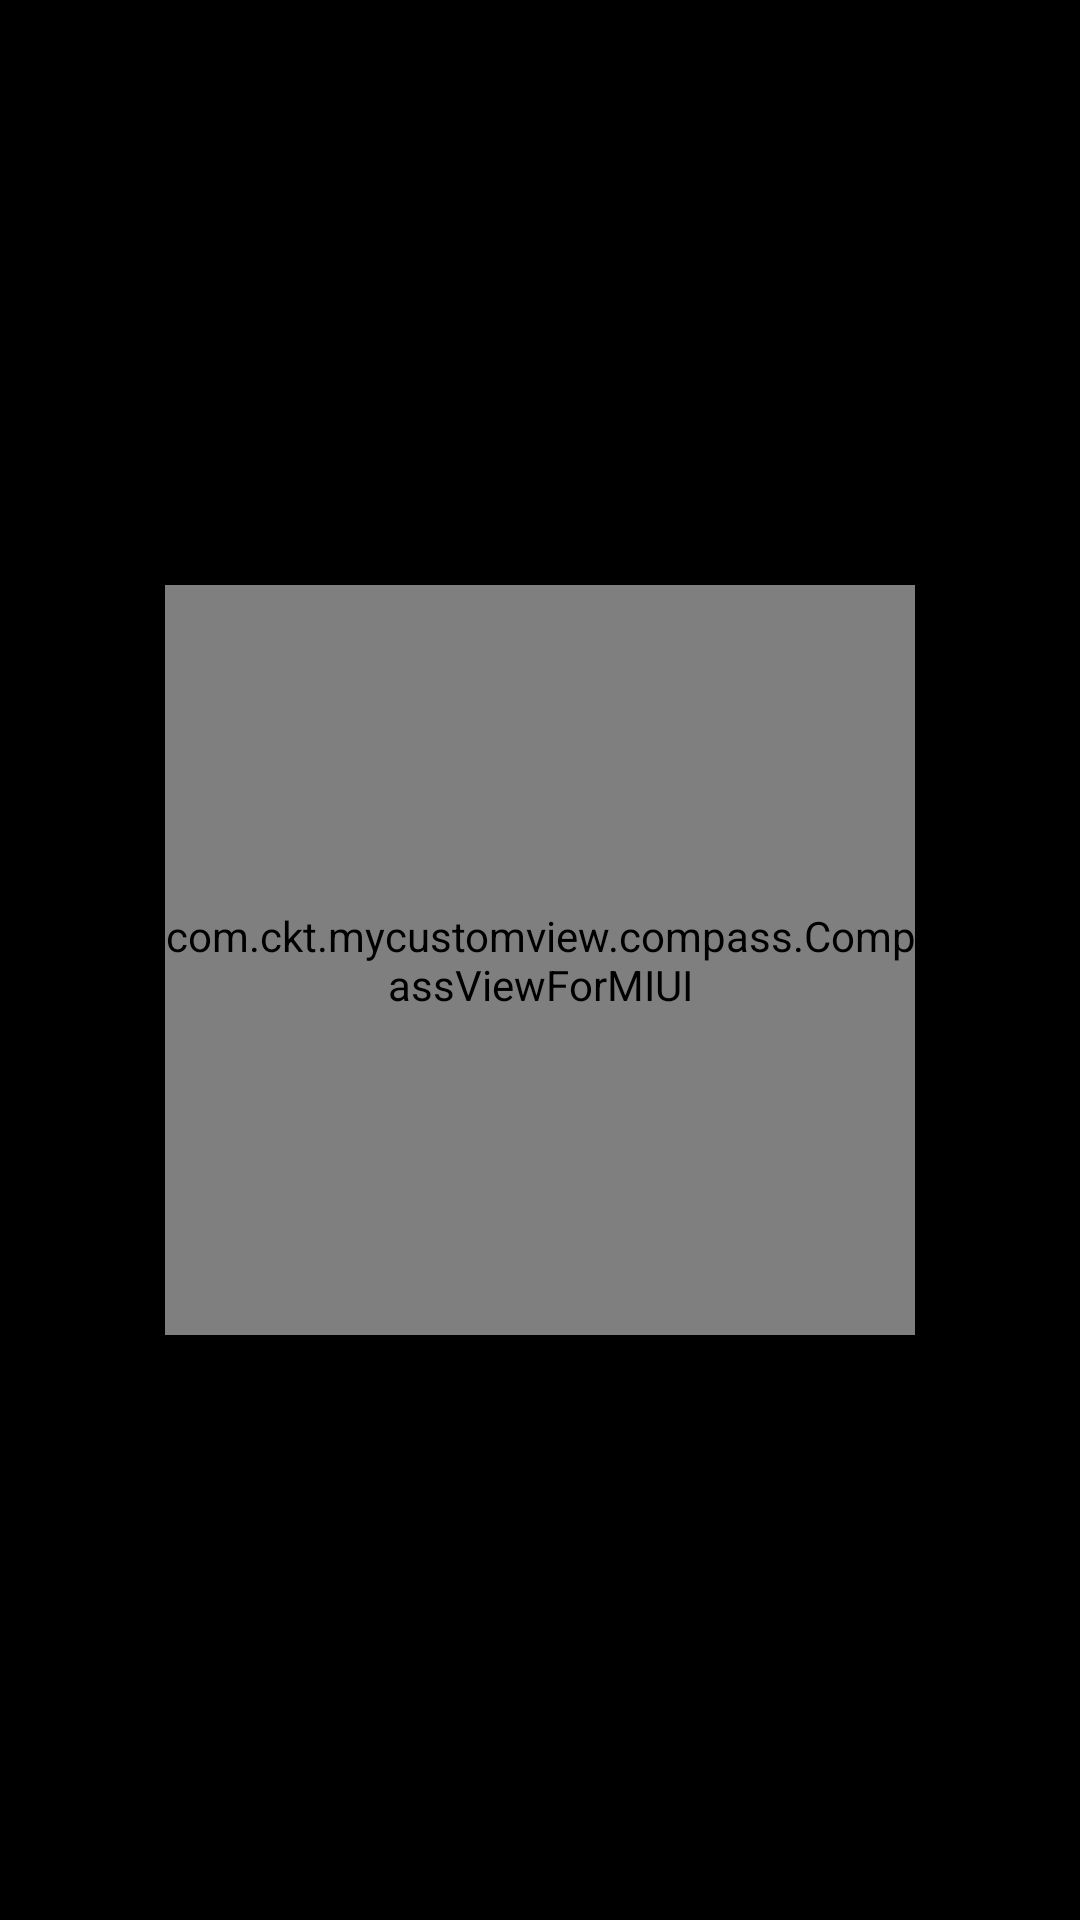

This screen was rendered from an Android layout file. Write that file and the resources it references.
<!-- AndroidManifest.xml: application theme AppTheme -->
<!-- res/layout/activity_msensor.xml -->
<?xml version="1.0" encoding="utf-8"?>
<RelativeLayout xmlns:android="http://schemas.android.com/apk/res/android"
    xmlns:app="http://schemas.android.com/apk/res-auto"
    android:layout_width="match_parent"
    android:layout_height="match_parent"
    android:background="@color/black">

    <com.ckt.mycustomview.compass.CompassViewForMIUI
        android:id="@+id/cv_compass"
        android:layout_width="250dp"
        android:layout_height="250dp"
        android:layout_centerInParent="true"
        android:elevation="8dp"
        app:keyLineColor="@color/white"
        app:lineColor="#ECEFF1"
        app:mAngleSize="10sp"
        app:mCount="120"
        app:mDegreeSize="25sp"
        app:mLineLength="12dp"
        app:mTextSize="18sp"
        app:mainLineColor="@color/white"
        app:mainLineLength="30dp" />

    <TextView
        android:id="@+id/tv_accuracy"
        android:layout_width="wrap_content"
        android:layout_height="wrap_content"
        android:layout_margin="5dp"
        android:elevation="10dp"
        android:textColor="@color/white" />

</RelativeLayout>
<!-- resources referenced by this layout -->
<resources>
  <color name="black">#000000</color>
  <color name="white">#ffffff</color>
  <style name="AppTheme" parent="Theme.AppCompat.Light.NoActionBar">
          
          <item name="colorPrimary">@color/colorPrimary</item>
          <item name="colorPrimaryDark">@color/colorPrimaryDark</item>
          <item name="colorAccent">@color/colorAccent</item>
      </style>
  <color name="colorPrimary">#2979FF</color>
  <color name="colorPrimaryDark">#2962FF</color>
  <color name="colorAccent">#FF4081</color>
</resources>
